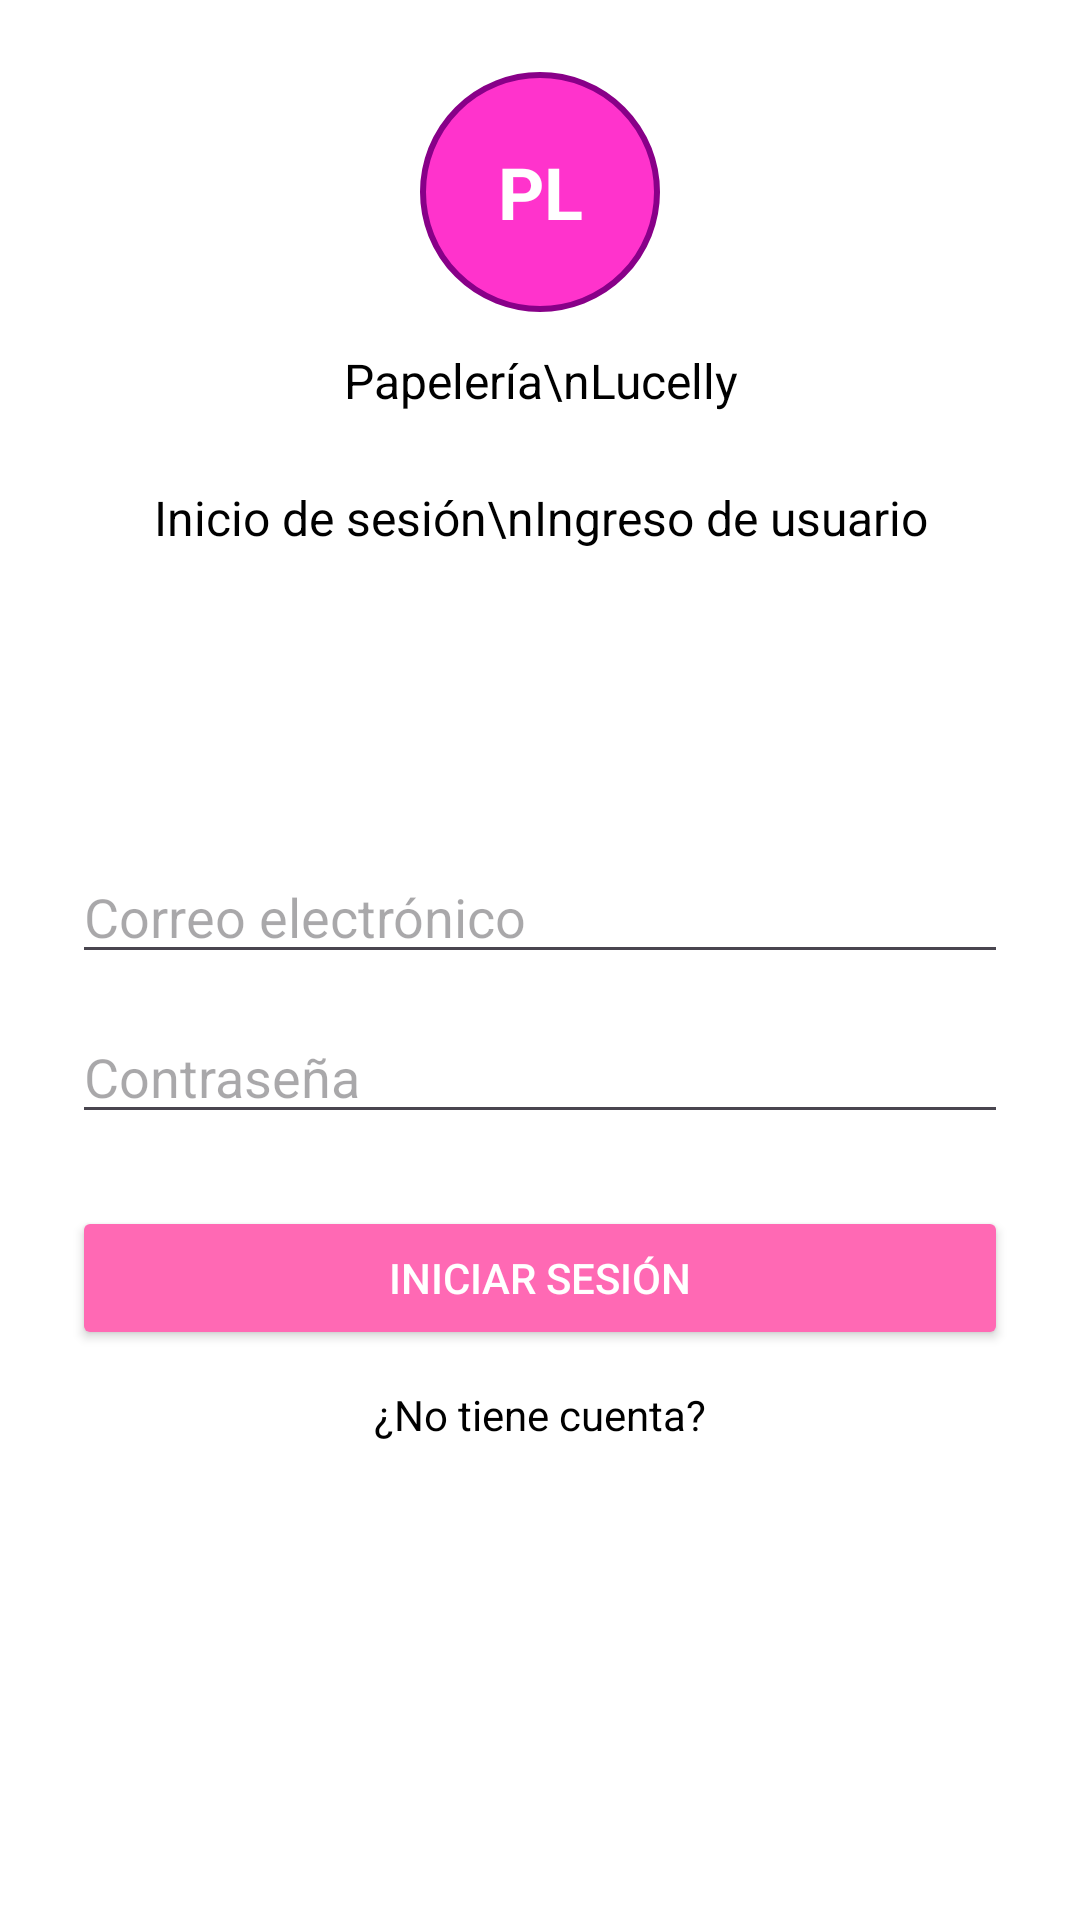

Layout XML and referenced resources for this Android screen:
<!-- AndroidManifest.xml: application theme Theme.AppPL -->
<!-- res/layout/activity_login.xml -->
<?xml version="1.0" encoding="utf-8"?>
<LinearLayout
    xmlns:android="http://schemas.android.com/apk/res/android"
    android:layout_width="match_parent"
    android:layout_height="match_parent"
    android:orientation="vertical"
    android:gravity="center_horizontal"
    android:padding="24dp"
    android:background="@android:color/white">

    
    <TextView
        android:layout_width="80dp"
        android:layout_height="80dp"
        android:background="@drawable/circle_background"
        android:gravity="center"
        android:text="PL"
        android:textColor="@android:color/white"
        android:textStyle="bold"
        android:textSize="24sp" />

    
    <TextView
        android:layout_width="wrap_content"
        android:layout_height="wrap_content"
        android:text="Papelería\nLucelly"
        android:textAlignment="center"
        android:textSize="16sp"
        android:layout_marginTop="12dp"
        android:textColor="@android:color/black" />

    
    <TextView
        android:layout_width="wrap_content"
        android:layout_height="wrap_content"
        android:text="Inicio de sesión\nIngreso de usuario"
        android:textAlignment="center"
        android:textSize="16sp"
        android:layout_marginTop="24dp"
        android:textColor="@android:color/black" />

    
    <ImageView
        android:layout_width="64dp"
        android:layout_height="64dp"
        android:src="@drawable/ic_launcher_foreground"
        android:layout_marginTop="12dp" />

    
    <EditText
        android:id="@+id/emailEditText"
        android:layout_width="match_parent"
        android:layout_height="wrap_content"
        android:hint="Correo electrónico"
        android:inputType="textEmailAddress"
        android:layout_marginTop="24dp" />

    
    <EditText
        android:id="@+id/passwordEditText"
        android:layout_width="match_parent"
        android:layout_height="wrap_content"
        android:hint="Contraseña"
        android:inputType="textPassword"
        android:layout_marginTop="12dp" />

    
    <Button
        android:id="@+id/loginButton"
        android:layout_width="match_parent"
        android:layout_height="wrap_content"
        android:text="Iniciar sesión"
        android:backgroundTint="#FF69B4"
        android:textColor="@android:color/white"
        android:layout_marginTop="24dp" />

    
    <TextView
        android:id="@+id/registerText"
        android:layout_width="wrap_content"
        android:layout_height="wrap_content"
        android:text="¿No tiene cuenta?"
        android:textColor="@android:color/black"
        android:layout_marginTop="12dp" />

</LinearLayout>
<!-- resources referenced by this layout -->
<resources>
  <!-- drawable circle_background (drawable) -->
  <?xml version="1.0" encoding="utf-8"?>
  <shape xmlns:android="http://schemas.android.com/apk/res/android"
      android:shape="oval">
      <solid android:color="#FF33CC" /> 
      <stroke
          android:width="2dp"
          android:color="#880088" /> 
  </shape>
  <style name="Theme.AppPL" parent="Base.Theme.AppPL" />
  <style name="Base.Theme.AppPL" parent="Theme.Material3.DayNight.NoActionBar">
          
          
      </style>
</resources>
